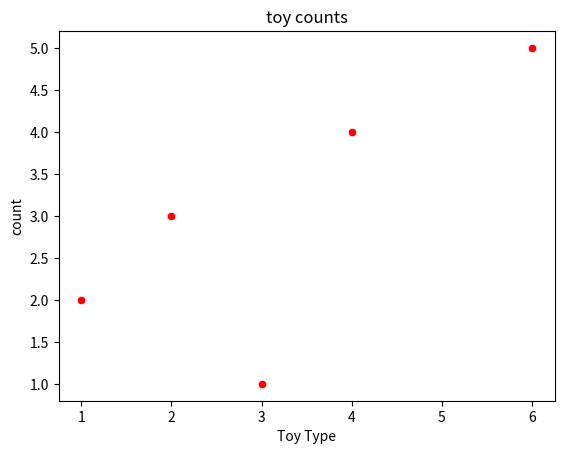

The matplotlib source for this figure:
import seaborn as sns
import matplotlib.pyplot as plt

x_position=[1,2,3,4,6]
y_position=[2,3,1,4,5]
sns.scatterplot(x=x_position,y=y_position,color='red')
plt.title("toy counts")
plt.xlabel("Toy Type")
plt.ylabel("count")
plt.show()
